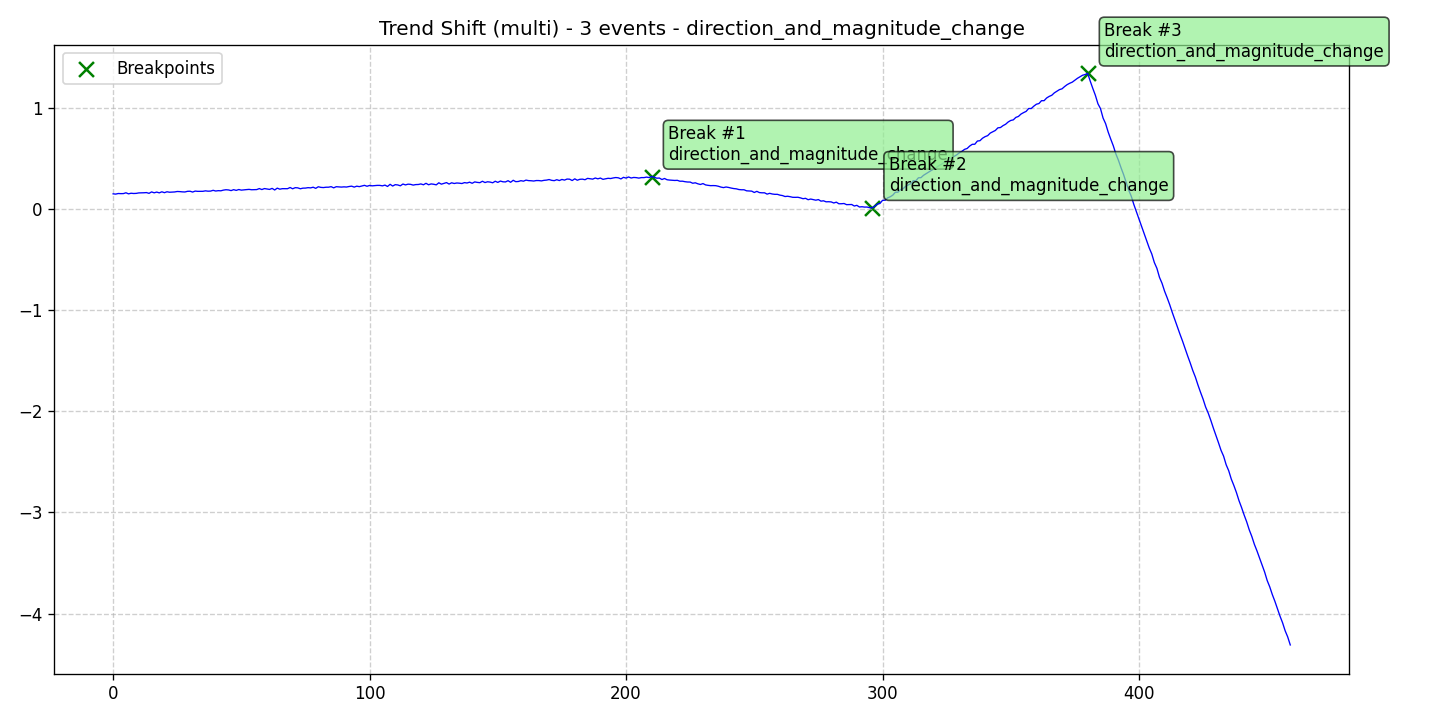

Values plotted in this chart, from the file beside it:
data, stationary, det_lin_up, det_lin_down, det_quad, det_cubic, det_exp, det_damped, stoc_trend, volatility, single_seas, multiple_seas, point_anom_single, point_anom_multi, collect_anom, context_anom, mean_shift, var_shift, trend_shift, date, is_break, is_anomaly, is_multi, location_beginning
0.1486, 0, 0, 0, 0, 0, 0, 0, 0, 0, 0, 0, 0, 0, 0, 0, 0, 0, 1, 2020-01-01, 0, 0, 1, 0
0.146, 0, 0, 0, 0, 0, 0, 0, 0, 0, 0, 0, 0, 0, 0, 0, 0, 0, 1, 2020-01-02, 0, 0, 1, 0
0.1518, 0, 0, 0, 0, 0, 0, 0, 0, 0, 0, 0, 0, 0, 0, 0, 0, 0, 1, 2020-01-03, 0, 0, 1, 0
0.1506, 0, 0, 0, 0, 0, 0, 0, 0, 0, 0, 0, 0, 0, 0, 0, 0, 0, 1, 2020-01-04, 0, 0, 1, 0
0.151, 0, 0, 0, 0, 0, 0, 0, 0, 0, 0, 0, 0, 0, 0, 0, 0, 0, 1, 2020-01-05, 0, 0, 1, 0
0.159, 0, 0, 0, 0, 0, 0, 0, 0, 0, 0, 0, 0, 0, 0, 0, 0, 0, 1, 2020-01-06, 0, 0, 1, 0
0.1486, 0, 0, 0, 0, 0, 0, 0, 0, 0, 0, 0, 0, 0, 0, 0, 0, 0, 1, 2020-01-07, 0, 0, 1, 0
0.1545, 0, 0, 0, 0, 0, 0, 0, 0, 0, 0, 0, 0, 0, 0, 0, 0, 0, 1, 2020-01-08, 0, 0, 1, 0
0.152, 0, 0, 0, 0, 0, 0, 0, 0, 0, 0, 0, 0, 0, 0, 0, 0, 0, 1, 2020-01-09, 0, 0, 1, 0
0.1532, 0, 0, 0, 0, 0, 0, 0, 0, 0, 0, 0, 0, 0, 0, 0, 0, 0, 1, 2020-01-10, 0, 0, 1, 0
0.1577, 0, 0, 0, 0, 0, 0, 0, 0, 0, 0, 0, 0, 0, 0, 0, 0, 0, 1, 2020-01-11, 0, 0, 1, 0
0.1582, 0, 0, 0, 0, 0, 0, 0, 0, 0, 0, 0, 0, 0, 0, 0, 0, 0, 1, 2020-01-12, 0, 0, 1, 0
0.1592, 0, 0, 0, 0, 0, 0, 0, 0, 0, 0, 0, 0, 0, 0, 0, 0, 0, 1, 2020-01-13, 0, 0, 1, 0
0.161, 0, 0, 0, 0, 0, 0, 0, 0, 0, 0, 0, 0, 0, 0, 0, 0, 0, 1, 2020-01-14, 0, 0, 1, 0
0.1536, 0, 0, 0, 0, 0, 0, 0, 0, 0, 0, 0, 0, 0, 0, 0, 0, 0, 1, 2020-01-15, 0, 0, 1, 0
0.1676, 0, 0, 0, 0, 0, 0, 0, 0, 0, 0, 0, 0, 0, 0, 0, 0, 0, 1, 2020-01-16, 0, 0, 1, 0
0.1588, 0, 0, 0, 0, 0, 0, 0, 0, 0, 0, 0, 0, 0, 0, 0, 0, 0, 1, 2020-01-17, 0, 0, 1, 0
0.1659, 0, 0, 0, 0, 0, 0, 0, 0, 0, 0, 0, 0, 0, 0, 0, 0, 0, 1, 2020-01-18, 0, 0, 1, 0
0.1583, 0, 0, 0, 0, 0, 0, 0, 0, 0, 0, 0, 0, 0, 0, 0, 0, 0, 1, 2020-01-19, 0, 0, 1, 0
0.1687, 0, 0, 0, 0, 0, 0, 0, 0, 0, 0, 0, 0, 0, 0, 0, 0, 0, 1, 2020-01-20, 0, 0, 1, 0
0.1602, 0, 0, 0, 0, 0, 0, 0, 0, 0, 0, 0, 0, 0, 0, 0, 0, 0, 1, 2020-01-21, 0, 0, 1, 0
0.169, 0, 0, 0, 0, 0, 0, 0, 0, 0, 0, 0, 0, 0, 0, 0, 0, 0, 1, 2020-01-22, 0, 0, 1, 0
0.1645, 0, 0, 0, 0, 0, 0, 0, 0, 0, 0, 0, 0, 0, 0, 0, 0, 0, 1, 2020-01-23, 0, 0, 1, 0
0.1656, 0, 0, 0, 0, 0, 0, 0, 0, 0, 0, 0, 0, 0, 0, 0, 0, 0, 1, 2020-01-24, 0, 0, 1, 0
0.1672, 0, 0, 0, 0, 0, 0, 0, 0, 0, 0, 0, 0, 0, 0, 0, 0, 0, 1, 2020-01-25, 0, 0, 1, 0
0.1718, 0, 0, 0, 0, 0, 0, 0, 0, 0, 0, 0, 0, 0, 0, 0, 0, 0, 1, 2020-01-26, 0, 0, 1, 0
0.1706, 0, 0, 0, 0, 0, 0, 0, 0, 0, 0, 0, 0, 0, 0, 0, 0, 0, 1, 2020-01-27, 0, 0, 1, 0
0.1681, 0, 0, 0, 0, 0, 0, 0, 0, 0, 0, 0, 0, 0, 0, 0, 0, 0, 1, 2020-01-28, 0, 0, 1, 0
0.167, 0, 0, 0, 0, 0, 0, 0, 0, 0, 0, 0, 0, 0, 0, 0, 0, 0, 1, 2020-01-29, 0, 0, 1, 0
0.1735, 0, 0, 0, 0, 0, 0, 0, 0, 0, 0, 0, 0, 0, 0, 0, 0, 0, 1, 2020-01-30, 0, 0, 1, 0
0.1743, 0, 0, 0, 0, 0, 0, 0, 0, 0, 0, 0, 0, 0, 0, 0, 0, 0, 1, 2020-01-31, 0, 0, 1, 0
0.1663, 0, 0, 0, 0, 0, 0, 0, 0, 0, 0, 0, 0, 0, 0, 0, 0, 0, 1, 2020-02-01, 0, 0, 1, 0
0.1758, 0, 0, 0, 0, 0, 0, 0, 0, 0, 0, 0, 0, 0, 0, 0, 0, 0, 1, 2020-02-02, 0, 0, 1, 0
0.1731, 0, 0, 0, 0, 0, 0, 0, 0, 0, 0, 0, 0, 0, 0, 0, 0, 0, 1, 2020-02-03, 0, 0, 1, 0
0.1734, 0, 0, 0, 0, 0, 0, 0, 0, 0, 0, 0, 0, 0, 0, 0, 0, 0, 1, 2020-02-04, 0, 0, 1, 0
0.1736, 0, 0, 0, 0, 0, 0, 0, 0, 0, 0, 0, 0, 0, 0, 0, 0, 0, 1, 2020-02-05, 0, 0, 1, 0
0.1782, 0, 0, 0, 0, 0, 0, 0, 0, 0, 0, 0, 0, 0, 0, 0, 0, 0, 1, 2020-02-06, 0, 0, 1, 0
0.1749, 0, 0, 0, 0, 0, 0, 0, 0, 0, 0, 0, 0, 0, 0, 0, 0, 0, 1, 2020-02-07, 0, 0, 1, 0
0.1757, 0, 0, 0, 0, 0, 0, 0, 0, 0, 0, 0, 0, 0, 0, 0, 0, 0, 1, 2020-02-08, 0, 0, 1, 0
0.1834, 0, 0, 0, 0, 0, 0, 0, 0, 0, 0, 0, 0, 0, 0, 0, 0, 0, 1, 2020-02-09, 0, 0, 1, 0
0.1764, 0, 0, 0, 0, 0, 0, 0, 0, 0, 0, 0, 0, 0, 0, 0, 0, 0, 1, 2020-02-10, 0, 0, 1, 0
0.18, 0, 0, 0, 0, 0, 0, 0, 0, 0, 0, 0, 0, 0, 0, 0, 0, 0, 1, 2020-02-11, 0, 0, 1, 0
0.1787, 0, 0, 0, 0, 0, 0, 0, 0, 0, 0, 0, 0, 0, 0, 0, 0, 0, 1, 2020-02-12, 0, 0, 1, 0
0.1853, 0, 0, 0, 0, 0, 0, 0, 0, 0, 0, 0, 0, 0, 0, 0, 0, 0, 1, 2020-02-13, 0, 0, 1, 0
0.1891, 0, 0, 0, 0, 0, 0, 0, 0, 0, 0, 0, 0, 0, 0, 0, 0, 0, 1, 2020-02-14, 0, 0, 1, 0
0.187, 0, 0, 0, 0, 0, 0, 0, 0, 0, 0, 0, 0, 0, 0, 0, 0, 0, 1, 2020-02-15, 0, 0, 1, 0
0.1807, 0, 0, 0, 0, 0, 0, 0, 0, 0, 0, 0, 0, 0, 0, 0, 0, 0, 1, 2020-02-16, 0, 0, 1, 0
0.1898, 0, 0, 0, 0, 0, 0, 0, 0, 0, 0, 0, 0, 0, 0, 0, 0, 0, 1, 2020-02-17, 0, 0, 1, 0
0.1828, 0, 0, 0, 0, 0, 0, 0, 0, 0, 0, 0, 0, 0, 0, 0, 0, 0, 1, 2020-02-18, 0, 0, 1, 0
0.1913, 0, 0, 0, 0, 0, 0, 0, 0, 0, 0, 0, 0, 0, 0, 0, 0, 0, 1, 2020-02-19, 0, 0, 1, 0
0.1853, 0, 0, 0, 0, 0, 0, 0, 0, 0, 0, 0, 0, 0, 0, 0, 0, 0, 1, 2020-02-20, 0, 0, 1, 0
0.1884, 0, 0, 0, 0, 0, 0, 0, 0, 0, 0, 0, 0, 0, 0, 0, 0, 0, 1, 2020-02-21, 0, 0, 1, 0
0.1904, 0, 0, 0, 0, 0, 0, 0, 0, 0, 0, 0, 0, 0, 0, 0, 0, 0, 1, 2020-02-22, 0, 0, 1, 0
0.1927, 0, 0, 0, 0, 0, 0, 0, 0, 0, 0, 0, 0, 0, 0, 0, 0, 0, 1, 2020-02-23, 0, 0, 1, 0
0.1891, 0, 0, 0, 0, 0, 0, 0, 0, 0, 0, 0, 0, 0, 0, 0, 0, 0, 1, 2020-02-24, 0, 0, 1, 0
0.1898, 0, 0, 0, 0, 0, 0, 0, 0, 0, 0, 0, 0, 0, 0, 0, 0, 0, 1, 2020-02-25, 0, 0, 1, 0
0.1907, 0, 0, 0, 0, 0, 0, 0, 0, 0, 0, 0, 0, 0, 0, 0, 0, 0, 1, 2020-02-26, 0, 0, 1, 0
0.2007, 0, 0, 0, 0, 0, 0, 0, 0, 0, 0, 0, 0, 0, 0, 0, 0, 0, 1, 2020-02-27, 0, 0, 1, 0
0.191, 0, 0, 0, 0, 0, 0, 0, 0, 0, 0, 0, 0, 0, 0, 0, 0, 0, 1, 2020-02-28, 0, 0, 1, 0
0.2007, 0, 0, 0, 0, 0, 0, 0, 0, 0, 0, 0, 0, 0, 0, 0, 0, 0, 1, 2020-02-29, 0, 0, 1, 0
... 400 more rows
